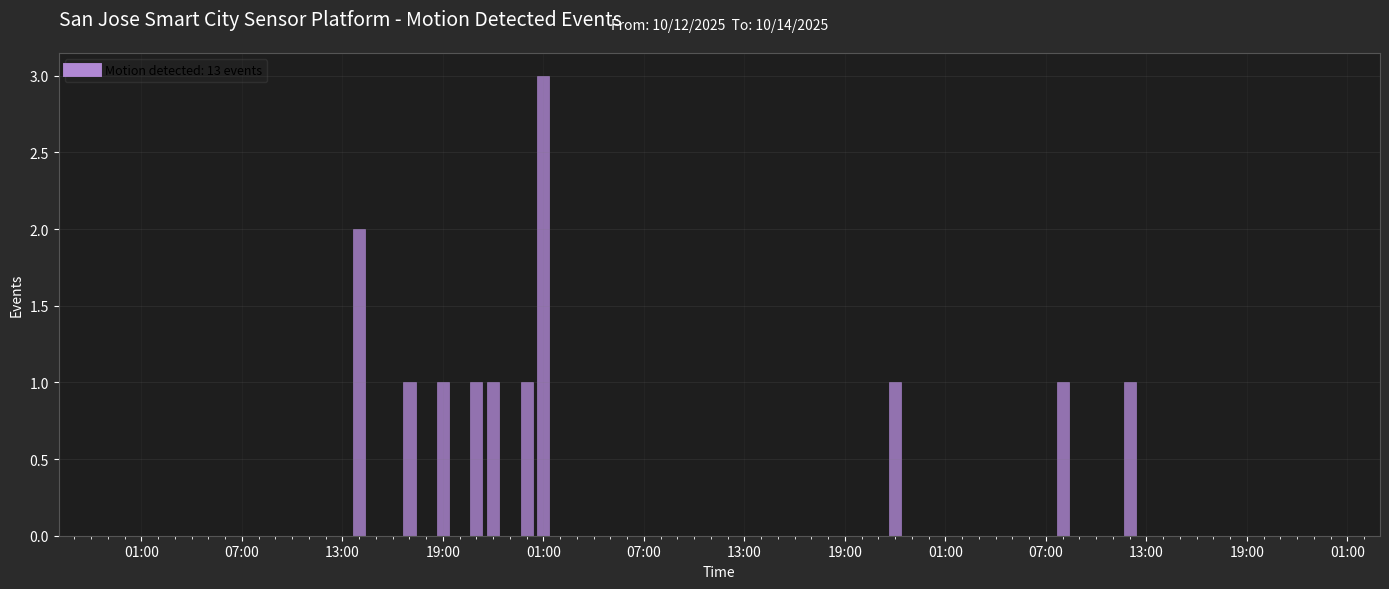

Source code (Python):
"""
行人检测事件时间轴可视化工具
基于日志数据生成类似智能城市传感器平台的事件时间轴图表
"""

import re
from datetime import datetime, timedelta
import matplotlib.pyplot as plt
import matplotlib.dates as mdates
from matplotlib.widgets import SpanSelector
from collections import defaultdict
import numpy as np


class MotionEventVisualizer:
    """行人检测事件可视化器"""

    def __init__(self, log_data):
        """
        初始化可视化器

        Args:
            log_data: 日志数据字符串或日志数据列表
        """
        self.events = []
        self.parse_log_data(log_data)

    def parse_log_data(self, log_data):
        """
        解析日志数据，提取时间戳

        Args:
            log_data: 日志数据字符串或列表
        """
        # 正则表达式匹配时间戳格式：MM/DD/YYYY HH:MM:SS
        pattern = r'(\d{2}/\d{2}/\d{4}\s+\d{2}:\d{2}:\d{2})\s+\[INFO\]:\s+Processing pedestrian alert from right camera'

        if isinstance(log_data, str):
            lines = log_data.split('\n')
        else:
            lines = log_data

        for line in lines:
            match = re.search(pattern, line)
            if match:
                timestamp_str = match.group(1)
                try:
                    # 解析时间戳
                    timestamp = datetime.strptime(timestamp_str, '%m/%d/%Y %H:%M:%S')
                    self.events.append(timestamp)
                except ValueError as e:
                    print(f"警告: 无法解析时间戳 '{timestamp_str}': {e}")

        print(f"成功解析 {len(self.events)} 个事件")

    def visualize(self, start_date=None, end_date=None, figsize=(14, 6)):
        """
        创建事件时间轴可视化图表

        Args:
            start_date: 开始日期 (datetime对象)
            end_date: 结束日期 (datetime对象)
            figsize: 图表尺寸
        """
        if not self.events:
            print("错误: 没有事件数据可供可视化")
            return

        # 如果没有指定日期范围，使用事件的日期范围
        if start_date is None:
            start_date = min(self.events).replace(hour=0, minute=0, second=0)
        if end_date is None:
            end_date = max(self.events).replace(hour=23, minute=59, second=59)

        # 过滤指定日期范围内的事件
        filtered_events = [e for e in self.events if start_date <= e <= end_date]

        if not filtered_events:
            print(f"警告: 在 {start_date} 到 {end_date} 范围内没有事件")
            return

        # 创建图表
        fig, ax = plt.subplots(figsize=figsize)
        fig.patch.set_facecolor('#2b2b2b')
        ax.set_facecolor('#1e1e1e')

        # 按小时分组事件
        hourly_events = defaultdict(list)
        for event in filtered_events:
            # 将事件归入所属的小时
            hour_key = event.replace(minute=0, second=0, microsecond=0)
            hourly_events[hour_key].append(event)

        # 准备绘图数据
        timestamps = []
        counts = []

        # 生成完整的时间范围（每小时一个点）
        current = start_date.replace(minute=0, second=0, microsecond=0)
        while current <= end_date:
            timestamps.append(current)
            count = len(hourly_events.get(current, []))
            counts.append(count)
            current += timedelta(hours=1)

        # 绘制垂直条形图
        bars = ax.bar(timestamps, counts, width=0.03, color='#b088d4',
                      edgecolor='#b088d4', linewidth=0.5, alpha=0.8)

        # 设置标题和标签
        ax.set_title('San Jose Smart City Sensor Platform - Motion Detected Events',
                     fontsize=14, color='white', pad=20, loc='left')
        ax.set_xlabel('Time', fontsize=10, color='white')
        ax.set_ylabel('Events', fontsize=10, color='white')

        # 设置x轴格式
        ax.xaxis.set_major_formatter(mdates.DateFormatter('%H:%M'))
        ax.xaxis.set_major_locator(mdates.HourLocator(interval=6))
        ax.xaxis.set_minor_locator(mdates.HourLocator(interval=1))

        # 设置网格
        ax.grid(True, axis='y', alpha=0.2, color='gray', linestyle='-', linewidth=0.5)
        ax.grid(True, axis='x', alpha=0.1, color='gray', linestyle='-', linewidth=0.5)

        # 设置坐标轴颜色
        ax.tick_params(colors='white', which='both')
        ax.spines['bottom'].set_color('#555555')
        ax.spines['top'].set_color('#555555')
        ax.spines['left'].set_color('#555555')
        ax.spines['right'].set_color('#555555')

        # 添加日期范围显示
        date_range = f"From: {start_date.strftime('%m/%d/%Y')}  To: {end_date.strftime('%m/%d/%Y')}"
        ax.text(0.5, 1.05, date_range, transform=ax.transAxes,
                fontsize=10, color='white', ha='center')

        # 添加图例
        legend_label = f'Motion detected: {len(filtered_events)} events'
        ax.plot([], [], color='#b088d4', linewidth=10, label=legend_label)
        ax.legend(loc='upper left', framealpha=0.3, facecolor='#2b2b2b',
                 edgecolor='#555555', fontsize=9)

        # 添加鼠标悬停提示功能
        self.add_hover_annotation(fig, ax, timestamps, counts, hourly_events)

        plt.tight_layout()

        return fig, ax

    def add_hover_annotation(self, fig, ax, timestamps, counts, hourly_events):
        """
        添加鼠标悬停显示详细信息的功能

        Args:
            fig: 图表对象
            ax: 坐标轴对象
            timestamps: 时间戳列表
            counts: 事件计数列表
            hourly_events: 按小时分组的事件字典
        """
        # 创建注释框
        annot = ax.annotate("", xy=(0, 0), xytext=(20, 20),
                           textcoords="offset points",
                           bbox=dict(boxstyle="round", fc="#3b3b3b", ec="#b088d4", alpha=0.9),
                           arrowprops=dict(arrowstyle="->", color="#b088d4"),
                           color='white', fontsize=9)
        annot.set_visible(False)

        def hover(event):
            """鼠标悬停事件处理"""
            if event.inaxes == ax:
                # 查找最近的时间点
                if event.xdata is not None:
                    # 转换为时区无关的datetime对象
                    x_date = mdates.num2date(event.xdata).replace(tzinfo=None)

                    # 找到最近的小时
                    min_diff = float('inf')
                    nearest_time = None
                    nearest_count = 0

                    for ts, cnt in zip(timestamps, counts):
                        diff = abs((x_date - ts).total_seconds())
                        if diff < min_diff:
                            min_diff = diff
                            nearest_time = ts
                            nearest_count = cnt

                    # 如果鼠标足够接近某个数据点
                    if min_diff < 3600 and nearest_count > 0:  # 1小时内
                        # 获取该小时的详细事件
                        events_in_hour = hourly_events.get(nearest_time, [])

                        # 构建提示文本
                        text = f"Motion detected: {nearest_count}\n"
                        text += f"{nearest_time.strftime('%m/%d/%Y %H:%M:%S')}"

                        annot.xy = (mdates.date2num(nearest_time), nearest_count)
                        annot.set_text(text)
                        annot.set_visible(True)
                        fig.canvas.draw_idle()
                        return

            annot.set_visible(False)
            fig.canvas.draw_idle()

        fig.canvas.mpl_connect("motion_notify_event", hover)

    def save_figure(self, filename='motion_events_timeline.png', dpi=300):
        """
        保存图表到文件

        Args:
            filename: 文件名
            dpi: 分辨率
        """
        plt.savefig(filename, dpi=dpi, facecolor='#2b2b2b', edgecolor='none')
        print(f"图表已保存到: {filename}")


def main():
    """主函数 - 示例用法"""

    # 示例日志数据
    sample_log = """
10/12/2025 14:47:35 [INFO]: Processing pedestrian alert from right camera (cam_in_use=2)
10/12/2025 14:54:28 [INFO]: Processing pedestrian alert from right camera (cam_in_use=2)
10/12/2025 17:34:08 [INFO]: Processing pedestrian alert from right camera (cam_in_use=2)
10/12/2025 19:20:25 [INFO]: Processing pedestrian alert from right camera (cam_in_use=2)
10/12/2025 21:06:19 [INFO]: Processing pedestrian alert from right camera (cam_in_use=2)
10/12/2025 22:52:36 [INFO]: Processing pedestrian alert from right camera (cam_in_use=2)
10/13/2025 00:38:54 [INFO]: Processing pedestrian alert from right camera (cam_in_use=2)
10/13/2025 01:22:27 [INFO]: Processing pedestrian alert from right camera (cam_in_use=2)
10/13/2025 01:25:15 [INFO]: Processing pedestrian alert from right camera (cam_in_use=2)
10/13/2025 01:32:08 [INFO]: Processing pedestrian alert from right camera (cam_in_use=2)
10/13/2025 22:00:20 [INFO]: Processing pedestrian alert from right camera (cam_in_use=2)
10/14/2025 08:31:53 [INFO]: Processing pedestrian alert from right camera (cam_in_use=2)
10/14/2025 12:04:27 [INFO]: Processing pedestrian alert from right camera (cam_in_use=2)
"""

    print("=" * 60)
    print("行人检测事件时间轴可视化工具")
    print("=" * 60)

    # 创建可视化器
    visualizer = MotionEventVisualizer(sample_log)

    # 方法1: 可视化所有事件
    print("\n生成完整时间范围的可视化图表...")
    visualizer.visualize()

    # 方法2: 可视化特定日期范围
    # start = datetime(2025, 10, 13, 0, 0, 0)
    # end = datetime(2025, 10, 14, 23, 59, 59)
    # visualizer.visualize(start_date=start, end_date=end)

    # 保存图表
    visualizer.save_figure('motion_events_timeline.png')

    # 显示图表
    plt.show()

    print("\n提示: 将鼠标悬停在条形图上可以查看详细信息")


if __name__ == '__main__':
    main()
